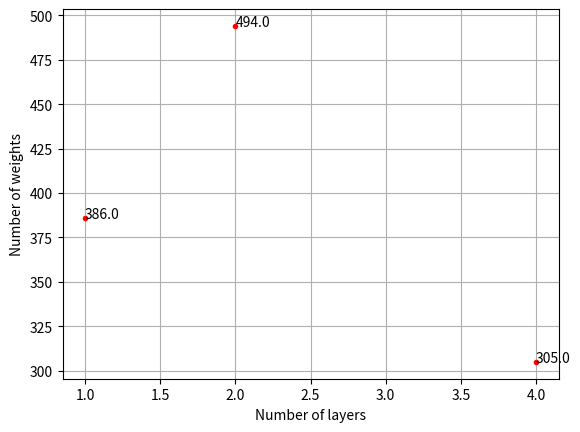

Python code for this plot:
#!/usr/bin/python
#coding: utf

from matplotlib import pyplot as plt

def calcNumberOfWeights(L):
	nInputs = 10
	nHiddenUnits = 36
	nOutputs = 1
	return nInputs*((nHiddenUnits/(L-1))-1) + (nHiddenUnits/(L-1)) * ((nHiddenUnits/(L-1))-1) * (L-2) + nHiddenUnits/(L-1) * nOutputs



#Ls = [2,3,4,5,7, 10, 13]
Ls = [2,3,5]
nConnections = []
for L in Ls:
	nConnections.append(calcNumberOfWeights(L))


plt.plot([L-1 for L in Ls], nConnections, 'r.')
plt.gca().set_xlabel("Number of layers")
plt.gca().set_ylabel("Number of weights")
for xy in zip([L-1 for L in Ls], nConnections):
	plt.gca().annotate(xy[1], xy=xy, textcoords='data')
plt.grid()
plt.show()
